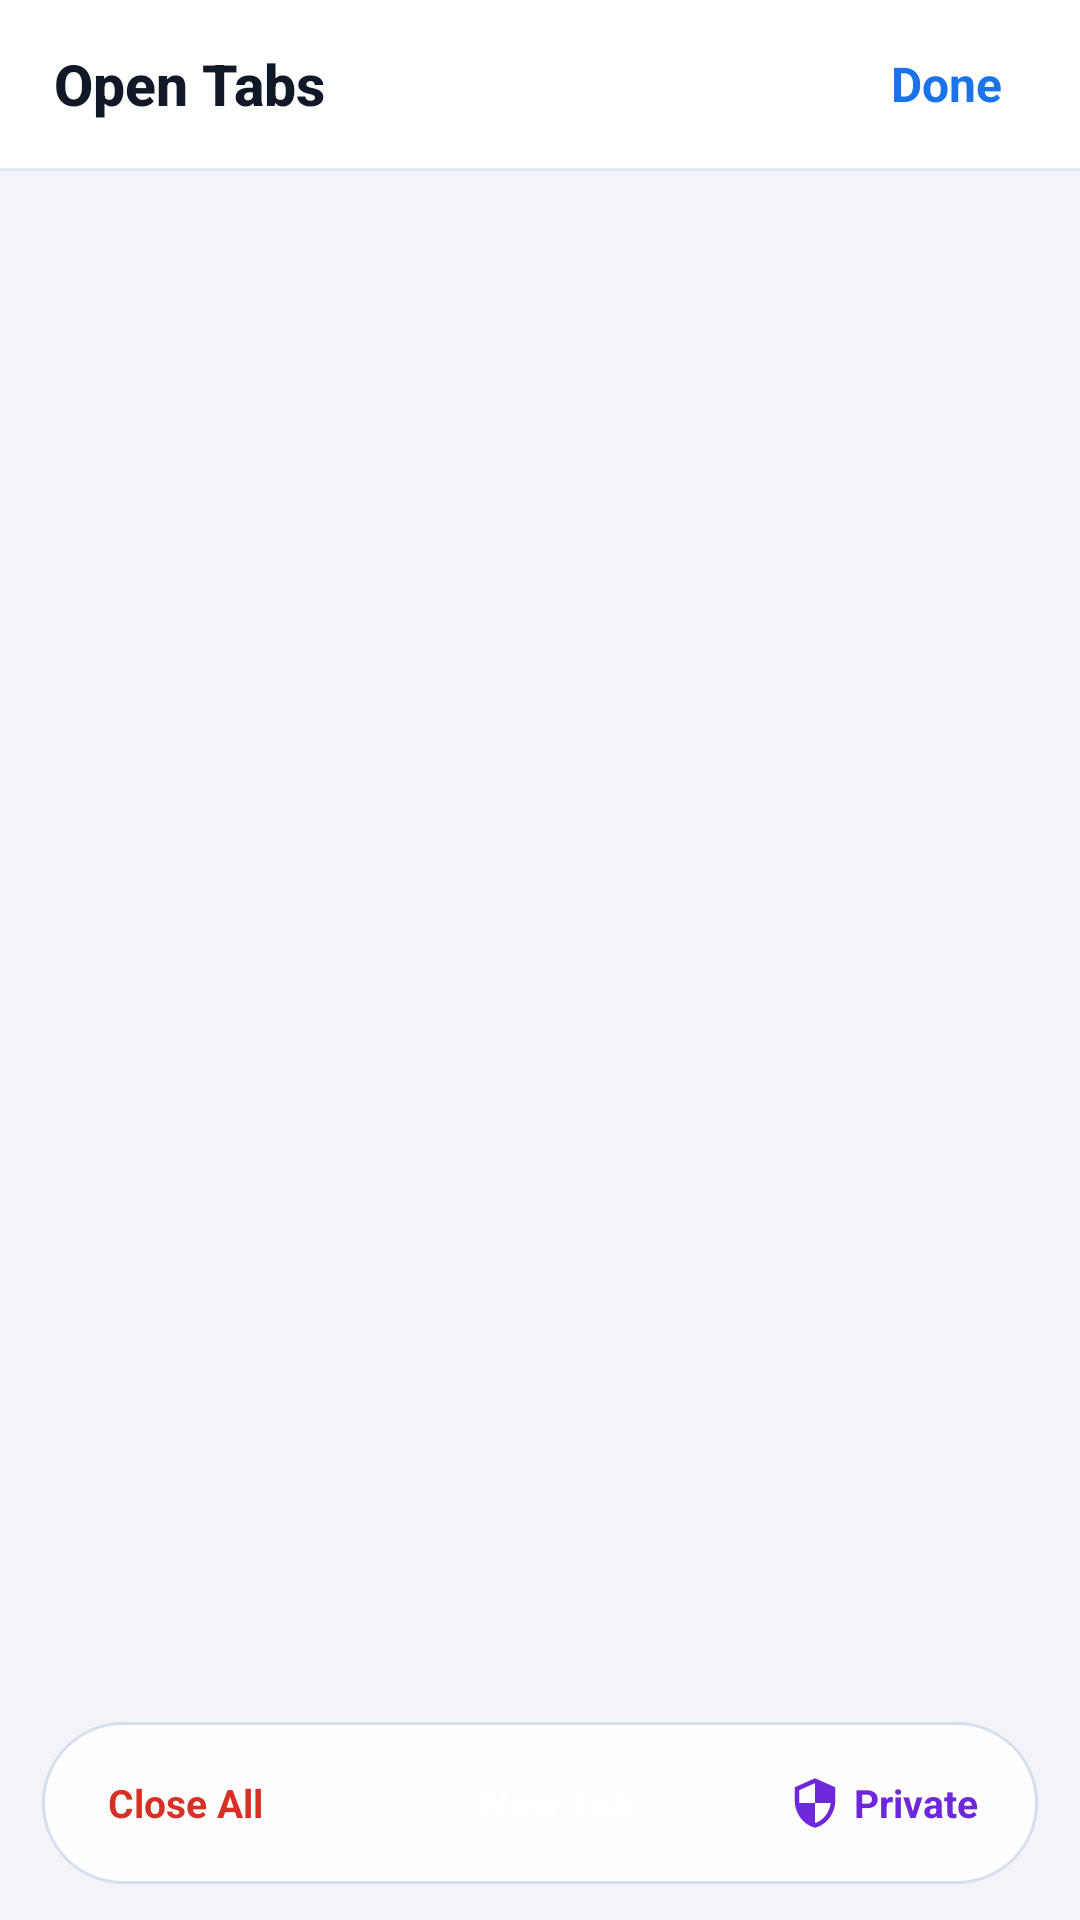

Layout XML and referenced resources for this Android screen:
<!-- AndroidManifest.xml: application theme AppTheme -->
<!-- res/layout/dialog_tabs_grid.xml -->
<?xml version="1.0" encoding="utf-8"?>
<LinearLayout xmlns:android="http://schemas.android.com/apk/res/android"
    xmlns:app="http://schemas.android.com/apk/res-auto"
    xmlns:tools="http://schemas.android.com/tools"
    android:layout_width="match_parent"
    android:layout_height="match_parent"
    android:background="@color/bg_app"
    android:orientation="vertical">

    
    <LinearLayout
        android:layout_width="match_parent"
        android:layout_height="56dp"
        android:background="@color/bg_surface"
        android:gravity="center_vertical"
        android:orientation="horizontal"
        android:paddingLeft="18dp"
        android:paddingRight="12dp">

        <TextView
            android:layout_width="wrap_content"
            android:layout_height="wrap_content"
            android:fontFamily="sans-serif-medium"
            android:text="@string/tabs_title"
            android:textColor="@color/text_primary"
            android:textSize="19sp"
            android:textStyle="bold" />

        <TextView
            android:id="@+id/tabsGridCountBadge"
            android:layout_width="wrap_content"
            android:layout_height="wrap_content"
            android:layout_marginStart="8dp"
            android:layout_marginLeft="8dp"
            android:background="@drawable/bg_shield_pill"
            android:paddingLeft="10dp"
            android:paddingTop="3dp"
            android:paddingRight="10dp"
            android:paddingBottom="3dp"
            android:textColor="@color/accent_blue"
            android:textSize="12sp"
            android:textStyle="bold" />

        <View
            android:layout_width="0dp"
            android:layout_height="1dp"
            android:layout_weight="1" />

        <TextView
            android:id="@+id/tabsDoneButton"
            android:layout_width="wrap_content"
            android:layout_height="40dp"
            android:background="?attr/selectableItemBackgroundBorderless"
            android:clickable="true"
            android:focusable="true"
            android:gravity="center"
            android:paddingLeft="14dp"
            android:paddingRight="14dp"
            android:text="@string/done_action"
            android:textColor="@color/accent_blue"
            android:textSize="16sp"
            android:textStyle="bold" />
    </LinearLayout>

    <View
        android:layout_width="match_parent"
        android:layout_height="1dp"
        android:background="@color/border_subtle" />

    <GridView
        android:id="@+id/tabsGridView"
        android:layout_width="match_parent"
        android:layout_height="0dp"
        android:layout_weight="1"
        android:clipToPadding="false"
        android:horizontalSpacing="12dp"
        android:listSelector="@android:color/transparent"
        android:numColumns="2"
        android:padding="14dp"
        android:stretchMode="columnWidth"
        android:verticalSpacing="12dp" />

    
    <LinearLayout
        android:layout_width="match_parent"
        android:layout_height="wrap_content"
        android:paddingLeft="14dp"
        android:paddingTop="4dp"
        android:paddingRight="14dp"
        android:paddingBottom="12dp">

        <LinearLayout
            android:layout_width="match_parent"
            android:layout_height="54dp"
            android:background="@drawable/bg_ios_glass_bar"
            android:elevation="6dp"
            android:gravity="center_vertical"
            android:orientation="horizontal"
            android:paddingLeft="12dp"
            android:paddingRight="12dp"
            tools:targetApi="lollipop">

            <TextView
                android:id="@+id/tabsCloseAllBtn"
                android:layout_width="wrap_content"
                android:layout_height="40dp"
                android:background="?attr/selectableItemBackgroundBorderless"
                android:clickable="true"
                android:focusable="true"
                android:gravity="center"
                android:paddingLeft="10dp"
                android:paddingRight="10dp"
                android:text="@string/close_all_tabs"
                android:textColor="@color/accent_insecure"
                android:textSize="13sp"
                android:textStyle="bold" />

            <View
                android:layout_width="0dp"
                android:layout_height="1dp"
                android:layout_weight="1" />

            <LinearLayout
                android:id="@+id/tabsNewTabBtn"
                android:layout_width="wrap_content"
                android:layout_height="38dp"
                android:background="@drawable/bg_primary_button"
                android:clickable="true"
                android:focusable="true"
                android:gravity="center"
                android:orientation="horizontal"
                android:paddingLeft="16dp"
                android:paddingRight="18dp">

                <androidx.appcompat.widget.AppCompatImageView
                    android:layout_width="18dp"
                    android:layout_height="18dp"
                    android:contentDescription="@string/new_tab"
                    app:srcCompat="@drawable/ic_add"
                    app:tint="@color/text_on_accent" />

                <TextView
                    android:layout_width="wrap_content"
                    android:layout_height="wrap_content"
                    android:layout_marginStart="4dp"
                    android:layout_marginLeft="4dp"
                    android:text="@string/new_tab"
                    android:textColor="@color/text_on_accent"
                    android:textSize="13sp"
                    android:textStyle="bold" />
            </LinearLayout>

            <View
                android:layout_width="0dp"
                android:layout_height="1dp"
                android:layout_weight="1" />

            <LinearLayout
                android:id="@+id/tabsNewPrivateBtn"
                android:layout_width="wrap_content"
                android:layout_height="40dp"
                android:background="?attr/selectableItemBackgroundBorderless"
                android:clickable="true"
                android:focusable="true"
                android:gravity="center"
                android:orientation="horizontal"
                android:paddingLeft="8dp"
                android:paddingRight="8dp">

                <androidx.appcompat.widget.AppCompatImageView
                    android:layout_width="18dp"
                    android:layout_height="18dp"
                    android:contentDescription="@string/new_private_tab"
                    app:srcCompat="@drawable/ic_shield_private"
                    app:tint="@color/accent_private" />

                <TextView
                    android:layout_width="wrap_content"
                    android:layout_height="wrap_content"
                    android:layout_marginStart="4dp"
                    android:layout_marginLeft="4dp"
                    android:text="@string/private_badge"
                    android:textColor="@color/accent_private"
                    android:textSize="13sp"
                    android:textStyle="bold" />
            </LinearLayout>
        </LinearLayout>
    </LinearLayout>
</LinearLayout>
<!-- resources referenced by this layout -->
<resources>
  <color name="accent_blue">#1A73E8</color>
  <color name="accent_insecure">#D93025</color>
  <color name="accent_private">#6D28D9</color>
  <color name="bg_app">#F2F4F8</color>
  <color name="bg_surface">#FFFFFF</color>
  <color name="border_subtle">#E2E8F2</color>
  <color name="text_on_accent">#FFFFFF</color>
  <color name="text_primary">#111827</color>
  <!-- drawable bg_ios_glass_bar (drawable) -->
  <?xml version="1.0" encoding="utf-8"?>
  <shape xmlns:android="http://schemas.android.com/apk/res/android"
      android:shape="rectangle">
      <solid android:color="@color/bg_glass_bar" />
      <corners android:radius="28dp" />
      <stroke
          android:width="1dp"
          android:color="@color/bg_glass_stroke" />
  </shape>
  <!-- drawable bg_shield_pill (drawable) -->
  <?xml version="1.0" encoding="utf-8"?>
  <shape xmlns:android="http://schemas.android.com/apk/res/android"
      android:shape="rectangle">
      <solid android:color="@color/bg_shield_pill" />
      <corners android:radius="14dp" />
  </shape>
  <!-- drawable ic_shield_private (drawable) -->
  <?xml version="1.0" encoding="utf-8"?>
  <vector xmlns:android="http://schemas.android.com/apk/res/android"
      android:width="20dp"
      android:height="20dp"
      android:viewportWidth="24"
      android:viewportHeight="24">
      <path
          android:fillColor="#FF000000"
          android:pathData="M12,1L3,5v6c0,5.55 3.84,10.74 9,12 5.16,-1.26 9,-6.45 9,-12V5l-9,-4zM12,11.99h7c-0.53,4.12 -3.28,7.79 -7,8.94V12H5V6.3l7,-3.11v8.8z" />
  </vector>
  <string name="close_all_tabs">Close All</string>
  <string name="done_action">Done</string>
  <string name="new_private_tab">New Private Tab</string>
  <string name="new_tab">New Tab</string>
  <string name="private_badge">Private</string>
  <string name="tabs_title">Open Tabs</string>
  <style name="AppTheme" parent="Theme.AppCompat.DayNight.NoActionBar">
          <item name="colorPrimary">@color/colorPrimary</item>
          <item name="colorPrimaryDark">@color/colorPrimaryDark</item>
          <item name="colorAccent">@color/colorAccent</item>
          <item name="android:windowBackground">@color/bg_app</item>
      </style>
  <color name="bg_glass_bar">#F2FFFFFF</color>
  <color name="bg_glass_stroke">#D5DFEE</color>
  <color name="bg_shield_pill">#FFFFFF</color>
  <color name="colorPrimary">#1A73E8</color>
  <color name="colorPrimaryDark">#0F172A</color>
  <color name="colorAccent">#1A73E8</color>
</resources>
